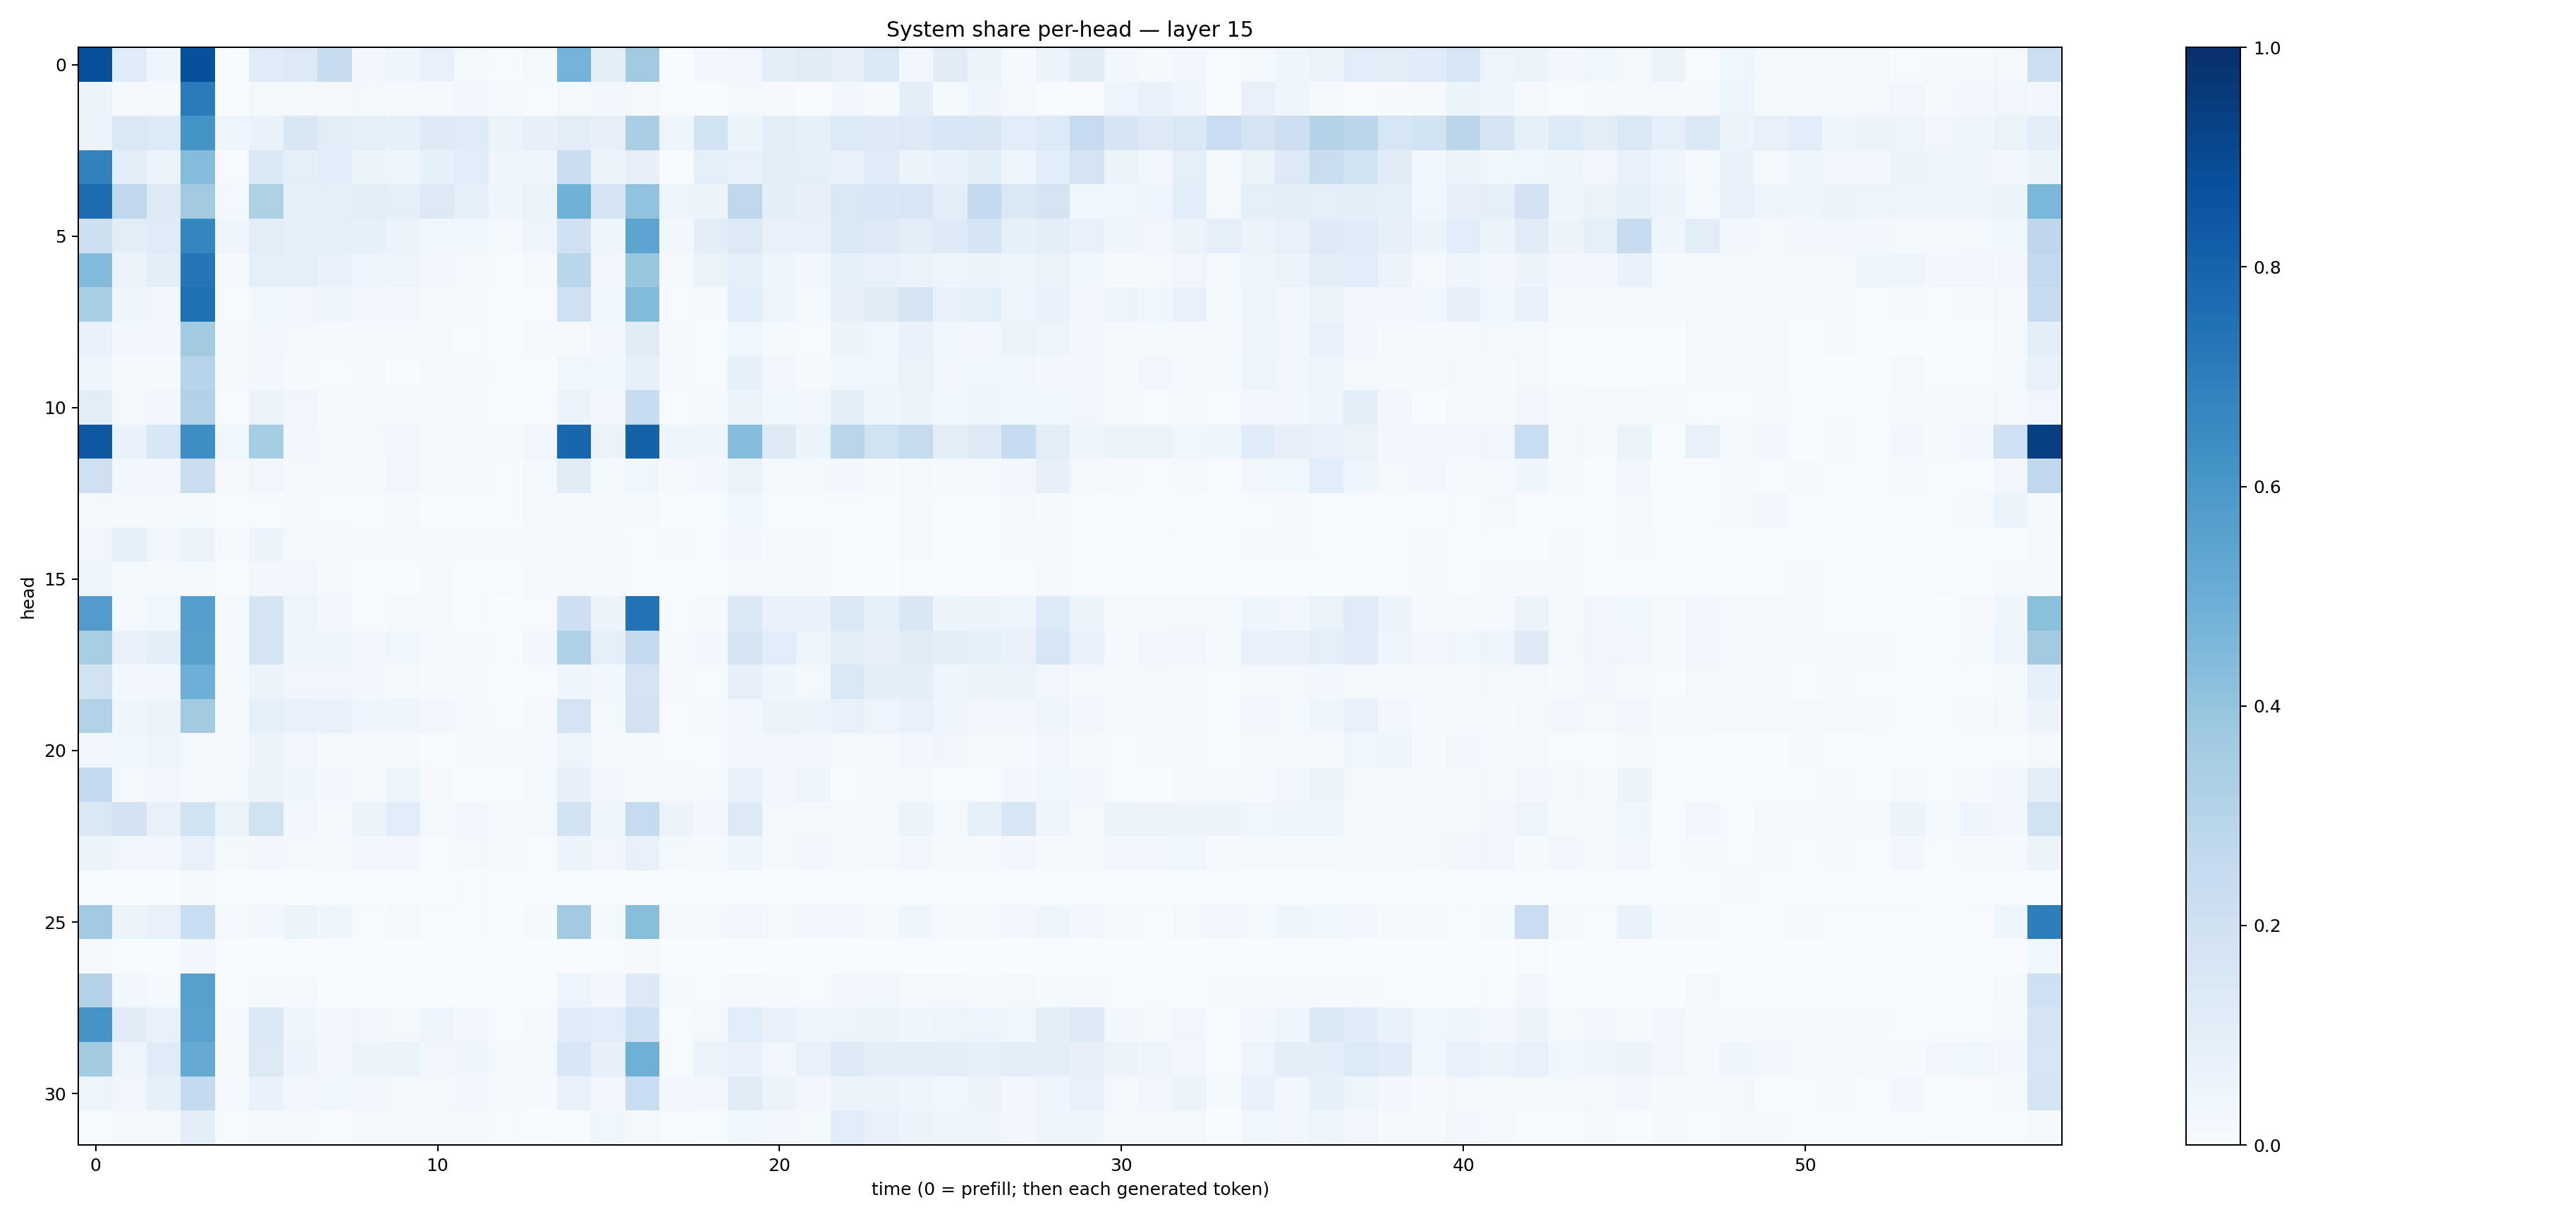

The table this chart was drawn from, first rows:
0.8790498, 0.11386739, 0.04423445, 0.87834305, 0.0032974556, 0.12048587, 0.125958, 0.23460497, 0.030147668, 0.045903377, 0.07109478, 0.021464927, 0.007735721, 0.019350048, 0.47283888, 0.096992455, 0.35946938, 0.0031962804, 0.023998419, 0.03362535, 0.10049359, 0.11234596, 0.08108276, 0.1388256
0.05283, 0.007826, 0.009757, 0.7091, 0.00356, 0.01653, 0.02046, 0.01059, 0.01844, 0.01018, 0.01143, 0.02746, 0.009204, 0.006931, 0.02092, 0.02924, 0.02266, 0.004476, 0.0004589, 0.01628, 0.009486, 0.002825, 0.02916, 0.01455
0.05398, 0.1435, 0.1341, 0.6165, 0.04066, 0.06699, 0.1493, 0.1052, 0.08729, 0.0833, 0.1257, 0.1188, 0.05325, 0.07873, 0.1025, 0.08115, 0.338, 0.04074, 0.187, 0.05939, 0.1016, 0.08385, 0.1351, 0.1219
0.6811, 0.09902, 0.05742, 0.4366, 0.0054, 0.1457, 0.09317, 0.1086, 0.06017, 0.0476, 0.08381, 0.107, 0.04261, 0.04381, 0.2223, 0.05778, 0.07991, 0.002872, 0.08792, 0.07481, 0.09962, 0.08975, 0.06794, 0.1193
0.7661, 0.2727, 0.1278, 0.3597, 0.02204, 0.3216, 0.08273, 0.09323, 0.1032, 0.09209, 0.1276, 0.0883, 0.04183, 0.06425, 0.4862, 0.1692, 0.4054, 0.04972, 0.06003, 0.2716, 0.09746, 0.08083, 0.1459, 0.1557
0.2121, 0.1034, 0.1172, 0.6684, 0.03965, 0.1018, 0.09131, 0.08875, 0.08588, 0.05977, 0.03751, 0.03892, 0.02177, 0.0476, 0.1992, 0.03917, 0.5399, 0.02538, 0.1041, 0.1317, 0.07562, 0.07298, 0.142, 0.1242
0.4423, 0.05418, 0.1009, 0.7287, 0.01497, 0.0887, 0.09323, 0.07171, 0.04096, 0.04977, 0.02401, 0.0166, 0.005902, 0.01264, 0.2854, 0.02596, 0.3885, 0.0133, 0.06508, 0.08895, 0.03922, 0.02634, 0.08367, 0.07481
0.3438, 0.04515, 0.03185, 0.7487, 0.005916, 0.03634, 0.0342, 0.04442, 0.03, 0.02938, 0.02327, 0.01914, 0.003396, 0.007281, 0.2034, 0.03677, 0.4442, 0.005392, 0.01511, 0.1086, 0.04976, 0.02298, 0.08173, 0.1131
0.06776, 0.02778, 0.02381, 0.3622, 0.01309, 0.02529, 0.01752, 0.01431, 0.01119, 0.008867, 0.01274, 0.007345, 0.003704, 0.0113, 0.01341, 0.03389, 0.1101, 0.0116, 0.002603, 0.03559, 0.01298, 0.007677, 0.05379, 0.03856
0.04297, 0.01131, 0.01078, 0.2935, 0.008318, 0.02769, 0.008839, 0.005916, 0.01093, 0.007441, 0.01291, 0.01137, 0.007022, 0.006541, 0.0383, 0.03833, 0.08259, 0.01167, 0.006317, 0.08204, 0.02619, 0.01017, 0.03752, 0.03819
0.1032, 0.01785, 0.02931, 0.3152, 0.006862, 0.06138, 0.03483, 0.01395, 0.008234, 0.01092, 0.01364, 0.01029, 0.003205, 0.0042, 0.05962, 0.03021, 0.2367, 0.004811, 0.007905, 0.05601, 0.03839, 0.02491, 0.09941, 0.04309
0.8441, 0.06662, 0.1558, 0.6378, 0.03613, 0.354, 0.03023, 0.02013, 0.0207, 0.02414, 0.01209, 0.01381, 0.01817, 0.03222, 0.7916, 0.06408, 0.8089, 0.05016, 0.04251, 0.4305, 0.1226, 0.06201, 0.2891, 0.192
0.2094, 0.02718, 0.02653, 0.2216, 0.008166, 0.03188, 0.02231, 0.01962, 0.01295, 0.03314, 0.02168, 0.01243, 0.005703, 0.01778, 0.1127, 0.01623, 0.03542, 0.01043, 0.02965, 0.06384, 0.01372, 0.01742, 0.02554, 0.01434
0.01778, 0.009114, 0.0172, 0.01514, 0.004357, 0.007592, 0.009967, 0.004579, 0.00484, 0.008564, 0.00736, 0.006978, 0.005689, 0.01655, 0.009692, 0.01031, 0.01467, 0.003364, 0.003688, 0.03628, 0.007031, 0.006255, 0.006851, 0.003974
0.03351, 0.08312, 0.03431, 0.05153, 0.008968, 0.05539, 0.02196, 0.0175, 0.01294, 0.01216, 0.008255, 0.008751, 0.008817, 0.009493, 0.02162, 0.01558, 0.007686, 0.008706, 0.005936, 0.02814, 0.01317, 0.01045, 0.007568, 0.0048
0.04812, 0.0197, 0.01542, 0.01493, 0.00452, 0.02399, 0.03152, 0.01971, 0.006919, 0.0068, 0.009648, 0.007442, 0.006331, 0.01082, 0.01629, 0.01281, 0.006429, 0.001934, 0.003308, 0.008156, 0.01213, 0.009035, 0.007161, 0.003777
0.5766, 0.02147, 0.03788, 0.5694, 0.00785, 0.1676, 0.04772, 0.02535, 0.007535, 0.01283, 0.009422, 0.00668, 0.001088, 0.005763, 0.212, 0.06179, 0.7429, 0.007199, 0.008564, 0.1374, 0.06653, 0.06926, 0.1387, 0.08424
0.3418, 0.07576, 0.09882, 0.5579, 0.01342, 0.1677, 0.04557, 0.0452, 0.02593, 0.03527, 0.0141, 0.02185, 0.006932, 0.02359, 0.3187, 0.08769, 0.2513, 0.01265, 0.0244, 0.1689, 0.1091, 0.04706, 0.1053, 0.0795
0.1938, 0.02597, 0.02728, 0.4954, 0.01236, 0.05512, 0.0332, 0.03436, 0.02596, 0.02297, 0.009541, 0.009478, 0.002926, 0.006718, 0.04412, 0.0299, 0.1792, 0.01046, 0.006594, 0.08126, 0.04194, 0.02105, 0.148, 0.09388
0.3097, 0.04462, 0.05886, 0.3597, 0.01029, 0.09109, 0.076, 0.06866, 0.03949, 0.04686, 0.03004, 0.01962, 0.004676, 0.0104, 0.1729, 0.01971, 0.1834, 0.004082, 0.01411, 0.02578, 0.06009, 0.05129, 0.07174, 0.04928
0.03303, 0.03599, 0.05031, 0.02218, 0.009002, 0.0511, 0.02663, 0.009787, 0.01105, 0.0139, 0.004631, 0.01281, 0.008522, 0.00881, 0.04828, 0.01097, 0.01403, 0.004347, 0.007037, 0.02463, 0.03443, 0.02869, 0.01812, 0.01728
0.2547, 0.01589, 0.02997, 0.01147, 0.01618, 0.05783, 0.04114, 0.02512, 0.01146, 0.04943, 0.009746, 0.005531, 0.004544, 0.01443, 0.0807, 0.02698, 0.01174, 0.0182, 0.01082, 0.07787, 0.03027, 0.04038, 0.004623, 0.0136
0.1473, 0.1821, 0.07096, 0.1915, 0.06625, 0.1917, 0.031, 0.01406, 0.05899, 0.1074, 0.01605, 0.03015, 0.01828, 0.01934, 0.1856, 0.04166, 0.2429, 0.0576, 0.02761, 0.1324, 0.01968, 0.02186, 0.02176, 0.01759
0.05146, 0.03355, 0.02827, 0.07076, 0.01612, 0.03032, 0.0175, 0.01277, 0.03044, 0.02582, 0.007571, 0.01971, 0.01119, 0.006667, 0.05554, 0.03404, 0.07166, 0.01881, 0.01114, 0.03911, 0.02235, 0.0281, 0.01175, 0.02115
0.001392, 0.0008468, 0.0007728, 0.009682, 0.0002847, 0.000579, 0.0005409, 0.0004736, 0.002015, 0.0004943, 0.001658, 0.004687, 0.0008048, 0.0003014, 0.0002622, 0.0004309, 4.488696e-05, 0.0003539, 0.001618, 0.0002207, 0.0006138, 0.0003399, 0.0001195, 0.0001002
0.3671, 0.05932, 0.07739, 0.2327, 0.01666, 0.02561, 0.05323, 0.04501, 0.004858, 0.01876, 0.007725, 0.007776, 0.003202, 0.01303, 0.3622, 0.01947, 0.4296, 0.01114, 0.02263, 0.03147, 0.01845, 0.02647, 0.02551, 0.02313
0.01087, 0.001188, 0.002411, 0.02743, 0.001193, 0.003004, 0.00129, 0.0003206, 0.0003043, 0.000416, 0.0001526, 0.0003163, 0.0001122, 0.0002086, 0.001886, 0.0005854, 0.009464, 0.001223, 0.000378, 0.002515, 0.0004126, 0.0002518, 0.0009775, 0.001047
0.3053, 0.02543, 0.01195, 0.5596, 0.005083, 0.01353, 0.008883, 0.003606, 0.002334, 0.002573, 0.001532, 0.003236, 0.001107, 0.001466, 0.04819, 0.02387, 0.1321, 0.01201, 0.005377, 0.01653, 0.009538, 0.00548, 0.02642, 0.02876
0.6097, 0.1129, 0.07432, 0.553, 0.009273, 0.1382, 0.0467, 0.03028, 0.03215, 0.02224, 0.04773, 0.02624, 0.007548, 0.008142, 0.1153, 0.1092, 0.2082, 0.004837, 0.01585, 0.109, 0.06945, 0.04238, 0.04957, 0.05105
0.3592, 0.05043, 0.1201, 0.5139, 0.01172, 0.1317, 0.05776, 0.03373, 0.05262, 0.0591, 0.03283, 0.03972, 0.02113, 0.01791, 0.1532, 0.08001, 0.4901, 0.007783, 0.06252, 0.07019, 0.03009, 0.07692, 0.124, 0.1007
0.04922, 0.03353, 0.08342, 0.2575, 0.02233, 0.06715, 0.03334, 0.03765, 0.03338, 0.01856, 0.02212, 0.02934, 0.009735, 0.01095, 0.07618, 0.02485, 0.2326, 0.02879, 0.02582, 0.1095, 0.05693, 0.02522, 0.05755, 0.05686
0.00582, 0.02153, 0.02046, 0.09875, 0.004528, 0.01847, 0.01291, 0.005799, 0.01507, 0.009632, 0.013, 0.01447, 0.004045, 0.002415, 0.007455, 0.0352, 0.02057, 0.006775, 0.002893, 0.03655, 0.03037, 0.02143, 0.1093, 0.07307
